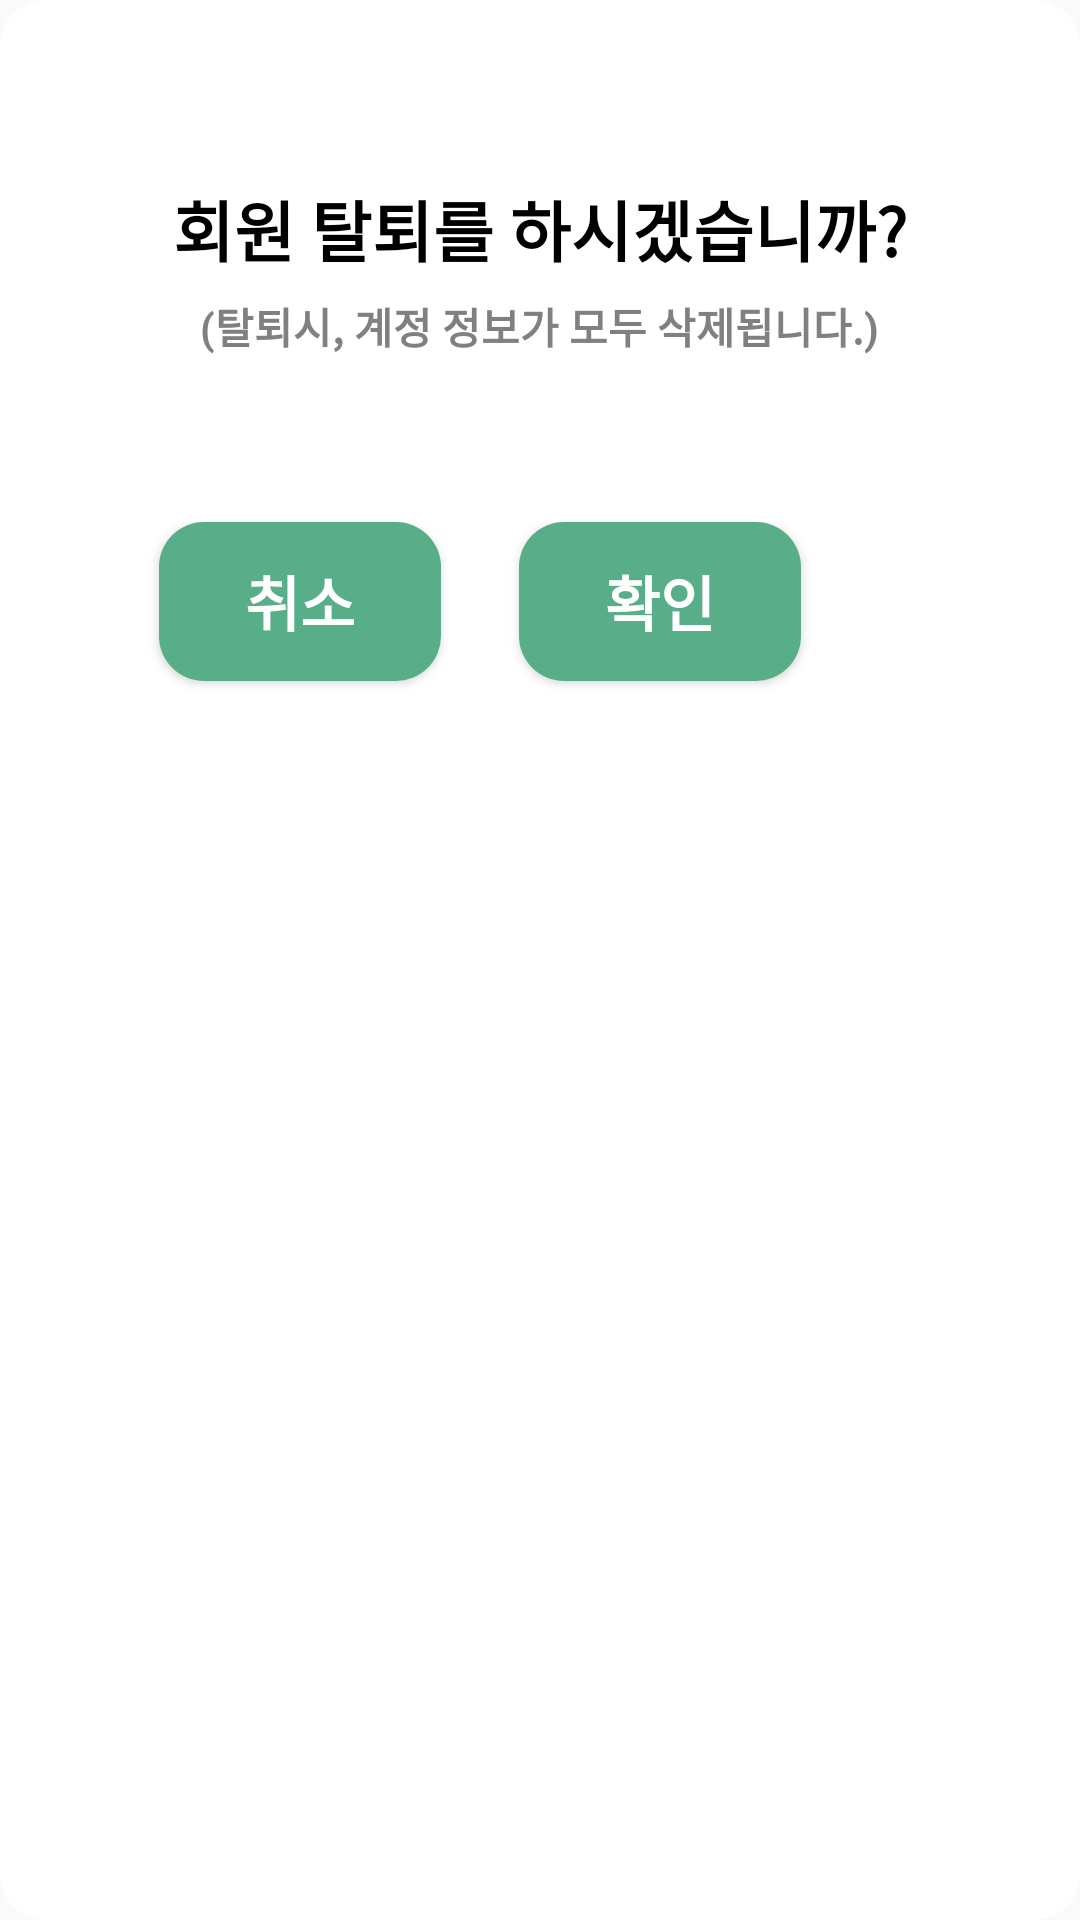

Android layout source for this screen:
<!-- AndroidManifest.xml: application theme Theme.WithMt -->
<!-- res/layout/withdrawal_dialog.xml -->
<?xml version="1.0" encoding="utf-8"?>
<LinearLayout xmlns:android="http://schemas.android.com/apk/res/android"
    android:orientation="vertical"
    android:layout_width="320dp"
    android:layout_height="250dp"
    android:layout_gravity="center"
    android:backgroundTint="#ffffff"
    android:background="@drawable/edge_radius2">

    <TextView
        android:layout_width="wrap_content"
        android:layout_height="wrap_content"
        android:layout_gravity="center"
        android:layout_marginTop="60dp"
        android:textColor="#000000"
        android:textSize="22dp"
        android:textStyle="bold"
        android:text="회원 탈퇴를 하시겠습니까?" />

    <TextView
        android:layout_width="wrap_content"
        android:layout_height="wrap_content"
        android:layout_gravity="center"
        android:layout_marginTop="6dp"
        android:textColor="#808080"
        android:textSize="14dp"
        android:textStyle="bold"
        android:text="(탈퇴시, 계정 정보가 모두 삭제됩니다.)" />

    <LinearLayout
        android:layout_width="match_parent"
        android:layout_height="match_parent"
        android:layout_marginTop="55dp">

        <Button
            android:id="@+id/btn_no"
            android:layout_width="94dp"
            android:layout_height="53dp"
            android:layout_marginLeft="53dp"
            android:background="@drawable/edge_radius2"
            android:textColor="#ffffff"
            android:textSize="20dp"
            android:textStyle="bold"
            android:text="취소" />

        <Button
            android:id="@+id/btn_yes"
            android:layout_width="94dp"
            android:layout_height="53dp"
            android:layout_marginLeft="26dp"
            android:background="@drawable/edge_radius2"
            android:textColor="#ffffff"
            android:textSize="20dp"
            android:textStyle="bold"
            android:text="확인" />
    </LinearLayout>
</LinearLayout>
<!-- resources referenced by this layout -->
<resources>
  <!-- drawable edge_radius2 (drawable) -->
  <?xml version="1.0" encoding="utf-8"?>
  <shape xmlns:android="http://schemas.android.com/apk/res/android">
      <solid android:color="#57ae89"/>
      <corners android:bottomLeftRadius="15dp"
          android:bottomRightRadius="15dp"
          android:topLeftRadius="15dp"
          android:topRightRadius="15dp"/>
      <padding android:left="0dip" android:top="0dip" android:right="0dip" android:bottom="0dip" />
  </shape>
  <style name="Theme.WithMt" parent="Theme.AppCompat.Light.NoActionBar">
          
          <item name="colorPrimary">@color/purple_500</item>
          <item name="colorPrimaryVariant">@color/purple_700</item>
          <item name="colorOnPrimary">@color/white</item>
          
          <item name="colorSecondary">@color/teal_200</item>
          <item name="colorSecondaryVariant">@color/teal_700</item>
          <item name="colorOnSecondary">@color/black</item>
          
          <item name="android:statusBarColor" tools:targetApi="l">?attr/colorPrimaryVariant</item>
  
          <item name="android:windowLightStatusBar" tools:targetApi="m">true</item>
  
  
          
      </style>
  <color name="purple_500">#FF6200EE</color>
  <color name="purple_700">#FF3700B3</color>
  <color name="white">#FFFFFFFF</color>
  <color name="teal_200">#FF03DAC5</color>
  <color name="teal_700">#FF018786</color>
  <color name="black">#FF000000</color>
</resources>
